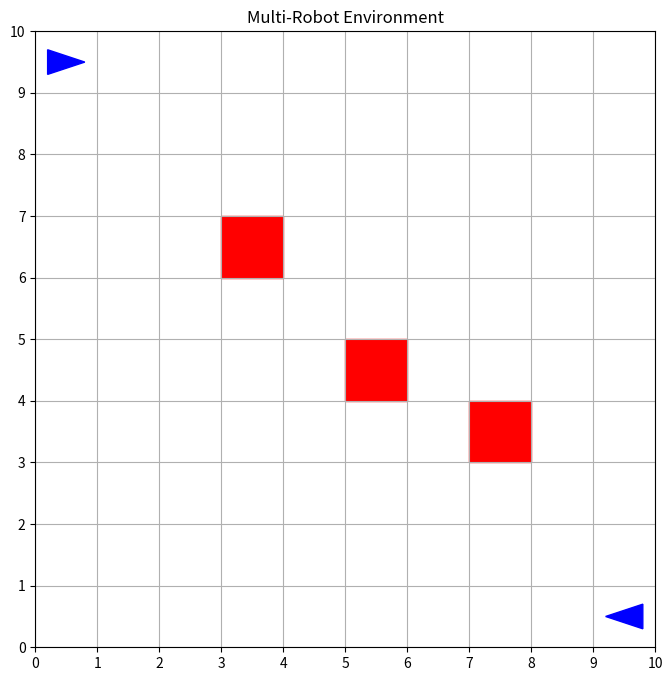

This chart was generated by the following Python code:
import numpy as np
import matplotlib.pyplot as plt
from matplotlib.patches import Rectangle, Polygon
from matplotlib.animation import FuncAnimation

class MultiRobotEnvironment:
    def __init__(self, rows, cols, obstacle_coords=None):
        self.rows = rows
        self.cols = cols
        self.obstacle_coords = obstacle_coords if obstacle_coords else []
        self.robots = []  # List of robots in the environment
        self.grid = np.zeros((rows, cols), dtype=int)  # 0 for free, 1 for obstacle

        # Place obstacles
        for x, y in self.obstacle_coords:
            self.grid[x, y] = 1

    def add_robot(self, position, direction='North'):
        """Add a robot to the environment."""
        self.robots.append({'position': position, 'direction': direction})

    def move_robot(self, robot_idx, direction):
        """Move a robot in the specified direction if possible."""
        x, y = self.robots[robot_idx]['position']
        if direction == 'up' and x > 0 and self.grid[x - 1, y] == 0:
            self.robots[robot_idx]['position'] = (x - 1, y)
            self.robots[robot_idx]['direction'] = 'North'
        elif direction == 'down' and x < self.rows - 1 and self.grid[x + 1, y] == 0:
            self.robots[robot_idx]['position'] = (x + 1, y)
            self.robots[robot_idx]['direction'] = 'South'
        elif direction == 'left' and y > 0 and self.grid[x, y - 1] == 0:
            self.robots[robot_idx]['position'] = (x, y - 1)
            self.robots[robot_idx]['direction'] = 'West'
        elif direction == 'right' and y < self.cols - 1 and self.grid[x, y + 1] == 0:
            self.robots[robot_idx]['position'] = (x, y + 1)
            self.robots[robot_idx]['direction'] = 'East'

    def display_environment(self, ax):
        """Draw the environment on the given Matplotlib axis."""
        ax.clear()
        ax.set_xlim(0, self.cols)
        ax.set_ylim(0, self.rows)
        ax.set_xticks(range(self.cols + 1))
        ax.set_yticks(range(self.rows + 1))
        ax.grid(True)

        # Draw obstacles
        for x, y in self.obstacle_coords:
            ax.add_patch(Rectangle((y, self.rows - 1 - x), 1, 1, color='red'))

        # Draw robots
        for robot in self.robots:
            x, y = robot['position']
            direction = robot['direction']
            robot_x = y + 0.5
            robot_y = self.rows - 1 - x + 0.5

            # Triangle points for each direction
            if direction == 'North':
                points = [(robot_x, robot_y + 0.3), (robot_x - 0.2, robot_y - 0.3), (robot_x + 0.2, robot_y - 0.3)]
            elif direction == 'South':
                points = [(robot_x, robot_y - 0.3), (robot_x - 0.2, robot_y + 0.3), (robot_x + 0.2, robot_y + 0.3)]
            elif direction == 'West':
                points = [(robot_x - 0.3, robot_y), (robot_x + 0.3, robot_y + 0.2), (robot_x + 0.3, robot_y - 0.2)]
            elif direction == 'East':
                points = [(robot_x + 0.3, robot_y), (robot_x - 0.3, robot_y + 0.2), (robot_x - 0.3, robot_y - 0.2)]

            ax.add_patch(Polygon(points, color='blue'))

        ax.set_title("Multi-Robot Environment")

# Initialize the environment
rows, cols = 10, 10
obstacles = [(3, 3), (5, 5), (6, 7)]
env = MultiRobotEnvironment(rows, cols, obstacle_coords=obstacles)

# Add robots to the environment
env.add_robot((0, 0), direction='East')
env.add_robot((9, 9), direction='West')

# Define the movement plan
robot_movements = [
    ['right', 'down', 'down', 'down'],
    ['left', 'up', 'up', 'up']
]

# Animation function
def update(frame):
    for robot_idx, moves in enumerate(robot_movements):
        if frame < len(moves):
            env.move_robot(robot_idx, moves[frame])

    env.display_environment(ax)

# Set up the Matplotlib figure
fig, ax = plt.subplots(figsize=(8, 8))
env.display_environment(ax)

# Create the animation
frames = max(len(m) for m in robot_movements)  # Number of frames is the longest movement sequence
ani = FuncAnimation(fig, update, frames=frames, repeat=False, interval=500)

plt.show()
